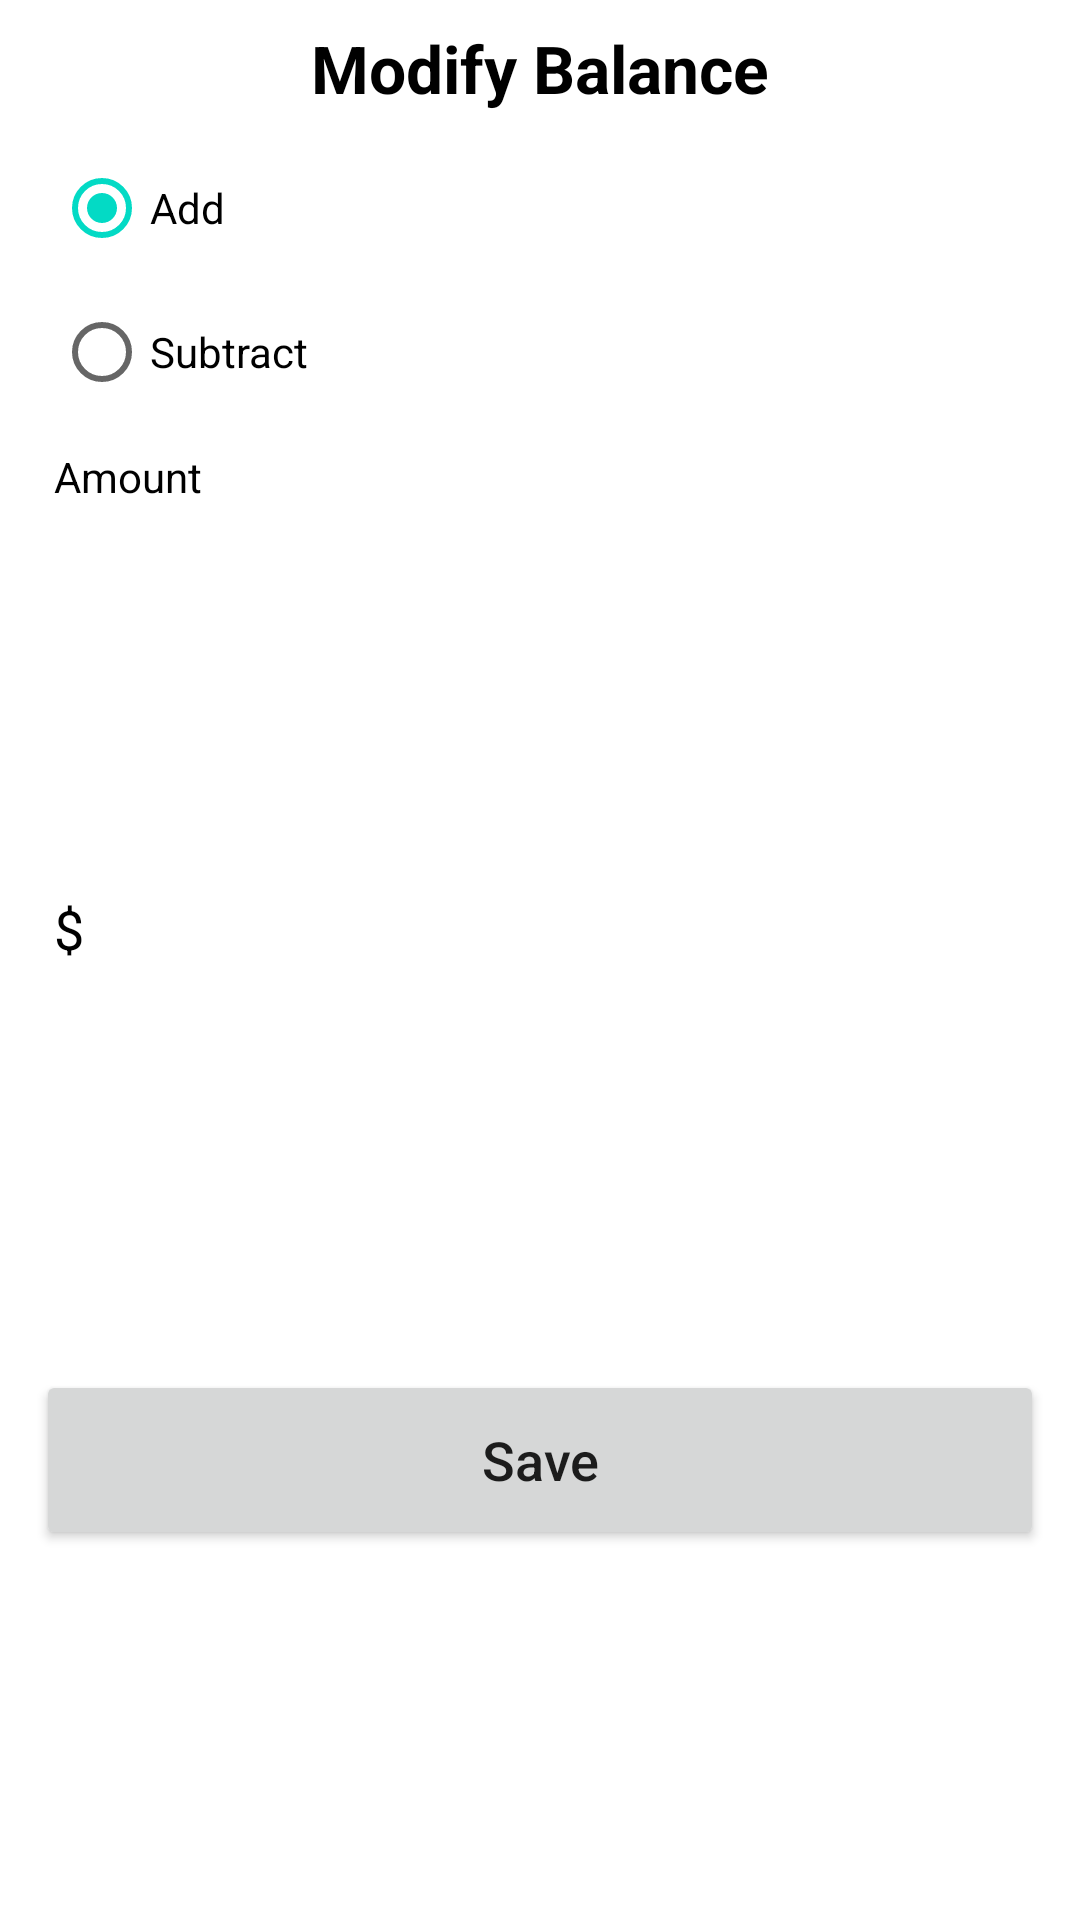

Here is an Android app screen rendered from its layout file. Give the layout XML and the strings, colors and styles it references.
<!-- AndroidManifest.xml: application theme Theme.Smartsavr -->
<!-- res/layout/fragment_modify_allowance_bottom_sheet.xml -->
<?xml version="1.0" encoding="utf-8"?>
<layout xmlns:android="http://schemas.android.com/apk/res/android"
    xmlns:app="http://schemas.android.com/apk/res-auto"
    xmlns:tools="http://schemas.android.com/tools">

    <androidx.constraintlayout.widget.ConstraintLayout
        android:layout_width="match_parent"
        android:layout_height="wrap_content"
        app:layout_behavior="com.google.android.material.bottomsheet.BottomSheetBehavior">

        <TextView
            android:id="@+id/modify_balance_title_text_view"
            android:layout_width="wrap_content"
            android:layout_height="wrap_content"
            android:layout_margin="8dp"
            android:text="@string/modify_balance"
            android:textColor="@color/black"
            android:textSize="22sp"
            android:textStyle="bold"
            app:layout_constraintBottom_toTopOf="@id/radio_group"
            app:layout_constraintEnd_toEndOf="parent"
            app:layout_constraintStart_toStartOf="parent"
            app:layout_constraintTop_toTopOf="parent" />

        <RadioGroup
            android:id="@+id/radio_group"
            android:layout_width="wrap_content"
            android:layout_height="wrap_content"
            android:layout_marginStart="18dp"
            android:layout_marginTop="8dp"
            app:layout_constraintStart_toStartOf="parent"
            app:layout_constraintTop_toBottomOf="@id/modify_balance_title_text_view">

            <RadioButton
                android:id="@+id/add_balance_radio_button"
                android:layout_width="wrap_content"
                android:layout_height="wrap_content"
                android:text="@string/add"
                android:checked="true"/>

            <RadioButton
                android:id="@+id/subtract_balance_radio_button"
                android:layout_width="wrap_content"
                android:layout_height="wrap_content"
                android:text="@string/subtract" />
        </RadioGroup>

        <TextView
            android:id="@+id/amount_label_text_view"
            android:layout_width="wrap_content"
            android:layout_height="wrap_content"
            android:layout_marginStart="18dp"
            android:layout_marginTop="8dp"
            android:labelFor="@id/amount_field_edit_text"
            android:text="@string/amount"
            android:textColor="@color/black"
            app:layout_constraintStart_toStartOf="parent"
            app:layout_constraintTop_toBottomOf="@id/radio_group" />

        <TextView
            android:id="@+id/dollar_sign_text_view"
            android:layout_width="wrap_content"
            android:layout_height="wrap_content"
            android:layout_marginStart="18dp"
            android:text="@string/dollar_sign"
            android:textColor="@color/black"
            android:textSize="18sp"
            app:layout_constraintBaseline_toBaselineOf="@id/amount_field_edit_text"
            app:layout_constraintStart_toStartOf="parent" />

        <EditText
            android:id="@+id/amount_field_edit_text"
            android:layout_width="80dp"
            android:layout_height="48dp"
            android:layout_marginStart="4dp"
            android:layout_marginTop="2dp"
            android:background="@drawable/ic_rounded_edit_text"
            android:importantForAutofill="no"
            android:inputType="numberDecimal"
            android:padding="8dp"
            app:layout_constraintBottom_toTopOf="@id/save_allowance_button"
            app:layout_constraintStart_toEndOf="@id/dollar_sign_text_view"
            app:layout_constraintTop_toBottomOf="@id/amount_label_text_view"
            tools:text="5.00" />

        <Button
            android:id="@+id/save_allowance_button"
            android:layout_width="0dp"
            android:layout_height="60dp"
            android:layout_marginHorizontal="12dp"
            android:layout_marginVertical="8dp"
            android:letterSpacing="0"
            android:text="@string/save_action"
            android:textAllCaps="false"
            android:textSize="18sp"
            app:layout_constraintBottom_toBottomOf="parent"
            app:layout_constraintEnd_toEndOf="parent"
            app:layout_constraintStart_toStartOf="parent"
            app:layout_constraintTop_toBottomOf="@id/amount_field_edit_text"
            app:layout_constraintVertical_bias="1" />

    </androidx.constraintlayout.widget.ConstraintLayout>
</layout>
<!-- resources referenced by this layout -->
<resources>
  <string name="add">Add</string>
  <string name="amount">Amount</string>
  <string name="dollar_sign">$</string>
  <string name="modify_balance">Modify Balance</string>
  <string name="save_action">Save</string>
  <string name="subtract">Subtract</string>
  <style name="Theme.Smartsavr" parent="Theme.MaterialComponents.Light.DarkActionBar">
          <item name="android:forceDarkAllowed" tools:targetApi="q">false</item>
  
          
          <item name="colorPrimary">@color/purple_500</item>
          <item name="colorPrimaryVariant">@color/purple_700</item>
          <item name="colorOnPrimary">@color/white</item>
          
          <item name="colorSecondary">@color/teal_200</item>
          <item name="colorSecondaryVariant">@color/teal_700</item>
          <item name="colorOnSecondary">@color/black</item>
          
          <item name="android:statusBarColor">?attr/colorPrimaryVariant</item>
          
      </style>
  <!-- not gathered from this repository: default colours our renderer supplied (Android Studio template values) -->
  <color name="purple_500">#FF6200EE</color>
  <color name="purple_700">#FF3700B3</color>
  <color name="teal_200">#FF03DAC5</color>
  <color name="teal_700">#FF018786</color>
  <color name="black">#FF000000</color>
  <color name="white">#FFFFFFFF</color>
</resources>
